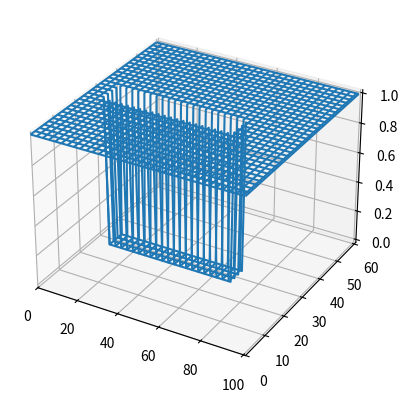

Reproduce this figure in Python. (Note: this script raises an exception after producing the figure.)

#------------------ 50 Ohm Microstrip transmission line with an open termination (ZL=inf)----------------------
#------------------ To plot standing waves (SW) on the line -----------------

import numpy as np
from mpl_toolkits.mplot3d import Axes3D
import matplotlib.pyplot as plt

#----- Substrate and line dimensions for 50 Ohm----------
sub_l = 35e-3
sub_h = 0.794e-3
sub_w = 22e-3

strip_l = 2*sub_l/3
strip_w = 2.46e-3

#----- Substrate material and surrounding air ----------
eps0 = 8.854e-12
meu0 = 4*np.pi*1e-7
epsr = 2.2                   # RT/Duroid material
meur = 1
epss = eps0*epsr             # substrate
meus = meu0*meur
epsa = eps0                  # air
meua = meu0
epse = (epsa + epss)/2       # Average eps

#---- EM wave -----------
c = 3e8
vmin = c/np.sqrt(epsr*meur)
vmax = c
fmax = 15e9
lamda = vmin/fmax

#------ FDTD cell length and time step---------
#------- Substrate thickness is in Y-direction
dx = lamda/35
dy = dx/2
dz = dx 

dt = 1/(vmax*np.sqrt(1/np.power(dx,2) + 1/np.power(dy,2) + 1/np.power(dz,2)))

xoff = 4
yoff = 20
zoff = 10

Nx = int(round(sub_w/dx)) + xoff
Ny = int(round(sub_h/dy)) + yoff                     # upward
Nz = int(round(sub_l/dz)) + zoff

#----------- Start and end coordinates of the subsrate 
sub_x1 = int(round(xoff/2))
sub_x2 = int(round(Nx-sub_x1))
sub_y1 = 1                                # thickness starts from index 1
sub_y2 = int(round(sub_h/dy)) + sub_y1
sub_z1 = int(round(zoff/2))
sub_z2 = int(round(Nz-sub_z1))

#----------- Start and end coordinates of the strip
strip_x1 = int(round(0.5*(Nx-strip_w/dx)))
Nw = int(round(strip_w/dx))

strip_x2 = strip_x1 + Nw
strip_y = sub_y2 + 1                            # strip is on the top surface of the substrate
strip_z1 = sub_z1 + 5                           # strip is starting 5 cells into the substrate
strip_z2 = strip_z1 + int(round(strip_l/dz))

#-------- Feed point of the strip
feed_x = strip_x1 + int(round(0.5*strip_w/dx))       # center of strip
feed_y = sub_y1
feed_z1 = strip_z1                              # feed starts at the strip edge
feed_z2 = strip_z2

#------- Initialise E,H,multipliers and ABC arrays ------------
ex = np.zeros((Nx,Ny,Nz))
ey = np.zeros((Nx,Ny,Nz))
ez = np.zeros((Nx,Ny,Nz))

hx = np.zeros((Nx,Ny,Nz))
hy = np.zeros((Nx,Ny,Nz))
hz = np.zeros((Nx,Ny,Nz))

const_ex = np.zeros((Nx,Ny,Nz))
const_ey = np.zeros((Nx,Ny,Nz))
const_ez = np.zeros((Nx,Ny,Nz))

const_hx = np.zeros((Nx,Ny,Nz))
const_hy = np.zeros((Nx,Ny,Nz))
const_hz = np.zeros((Nx,Ny,Nz))

#------- Default constants in update eqn
const_ex[0:Nx,0:Ny,0:Nz] = dt/(epsa*dx)
const_ey[0:Nx,0:Ny,0:Nz] = dt/(epsa*dy)
const_ez[0:Nx,0:Ny,0:Nz] = dt/(epsa*dz)

#--------------------------------------
const_hx[0:Nx,0:Ny,0:Nz] = dt/(meua*dx)
const_hy[0:Nx,0:Ny,0:Nz] = dt/(meua*dy)
const_hz[0:Nx,0:Ny,0:Nz] = dt/(meua*dz)

#----------- Substrate---------
const_ex[sub_x1-1:sub_x2, sub_y1-1:sub_y2, sub_z1-1:sub_z2] = dt/(epss*dx) 
const_ey[sub_x1-1:sub_x2, sub_y1-1:sub_y2, sub_z1-1:sub_z2] = dt/(epss*dy)
const_ez[sub_x1-1:sub_x2, sub_y1-1:sub_y2, sub_z1-1:sub_z2] = dt/(epss*dz)

#----------- Top substrate-air interface has eps_avg
const_ex[sub_x1-1:sub_x2, strip_y-1, sub_z1-1:sub_z2] = dt/(epse*dx)
const_ez[sub_x1-1:sub_x2, strip_y-1, sub_z1-1:sub_z2] = dt/(epse*dz)

#----------- Side substrate-air interface has eps_avg 
const_ex[sub_x1-1:sub_x2, sub_y1-1:sub_y2, sub_z1-1] = dt/(epse*dx)
const_ey[sub_x1-1:sub_x2, sub_y1-1:sub_y2, sub_z1-1] = dt/(epse*dy)
const_ex[sub_x1-1:sub_x2, sub_y1-1:sub_y2, sub_z2-1] = dt/(epse*dx)
const_ey[sub_x1-1:sub_x2, sub_y1-1:sub_y2, sub_z2-1] = dt/(epse*dy)

const_ey[sub_x1-1, sub_y1-1:sub_y2, sub_z1-1:sub_z2] = dt/(epse*dy)
const_ez[sub_x1-1, sub_y1-1:sub_y2, sub_z1-1:sub_z2] = dt/(epse*dz)
const_ey[sub_x2-1, sub_y1-1:sub_y2, sub_z1-1:sub_z2] = dt/(epse*dy)
const_ez[sub_x2-1, sub_y1-1:sub_y2, sub_z1-1:sub_z2] = dt/(epse*dz)

#----------- Metal boundaries have Etan=0 ---------
#------- Constants in E-update eqn
gx = np.ones((Nx,Ny,Nz))
gy = np.ones((Nx,Ny,Nz))
gz = np.ones((Nx,Ny,Nz))
fx = np.ones((Nx,Ny,Nz))
fy = np.ones((Nx,Ny,Nz))

#---- GND plane
gx[sub_x1-1:sub_x2, sub_y1-1, sub_z1-1:sub_z2] = 0
gz[sub_x1-1:sub_x2, sub_y1-1, sub_z1-1:sub_z2] = 0

#---- Stripline
gx[strip_x1-1:strip_x2, strip_y-1, strip_z1-1:strip_z2] = 0
gz[strip_x1-1:strip_x2, strip_y-1, strip_z1-1:strip_z2] = 0

#------ ABC constants
ex_abc = np.zeros((Nx,Ny,Nz))
ey_abc = np.zeros((Nx,Ny,Nz))
ez_abc = np.zeros((Nx,Ny,Nz))

constz_abc = (vmax*dt-dz)/(vmax*dt+dz)
consty_abc = (vmax*dt-dy)/(vmax*dt+dy)
constx_abc = (vmax*dt-dx)/(vmax*dt+dx)

#------ Plot gx at the surface of the substrate to verify the model
arr = np.copy(gx[:,strip_y-1,:])
xdata = np.linspace(0,Nz-1,Nz, dtype=int)
ydata = np.linspace(0,Nx-1,Nx, dtype=int)
zdata = arr[0:Nx, 0:Nz]
XDAT, YDAT = np.meshgrid(xdata, ydata)

fig = plt.figure()
ax = plt.axes(projection="3d")

ax.plot_wireframe(XDAT, YDAT, zdata)
plt.xlim(0,Nz)
plt.ylim(0,Nx)
plt.show()

#------ Gaussian pulse ------------
Ts = 10*dt                          # pulse width
t0 = 3*Ts                           # delay
N_steps = 1                         # default iteration steps
count = 0

voltage_in = np.zeros((1000000,1))
current_in = np.copy(voltage_in)
voltage_out = np.copy(voltage_in)
current_out = np.copy(voltage_in)
#current_in_corr = current_in

#************** Iteration loop ****************
while(int(round(N_steps))>0) : 
    N_steps = int(input('\nTime steps(0 to quit): '))
     
    for n in range (int(round(N_steps))):        
        time = count*dt
        count = count + 1

        print('\n\tTime step : ', count)  
       
        # ----- Sinusoidal signal of 10 GHz---------
        pulse = np.sin(2*np.pi*10e9*time)
        ey[strip_x1-1:strip_x2, sub_y1-1:sub_y2, feed_z1-1] = pulse/dy
         
        #------------------------ compute H ------------------------- 
        #j = (np.ones(Ny-1, dtype = int),np.linspace(0, Ny-2, Ny-1, dtype = int),np.ones(Ny-1, dtype = int))
        #k = (np.ones(Nz-1, dtype = int), np.ones(Nz-1, dtype = int), np.linspace(0, Nz-2, Nz-1, dtype = int))

        for j in range(Ny-1):
            for k in range(Nz-1):      
                hx[:,j,k] = hx[:,j,k] + fx[:,j,k]*(const_hz[:,j,k]*(ey[:,j,k+1]-ey[:,j,k])-const_hy[:,j,k]*(ez[:,j+1,k]-ez[:,j,k]))    
        
        for i in range(Nx-1):
            for k in range(Nz-1):
                hy[i,:,k] = hy[i,:,k] + fy[i,:,k]*(const_hx[i,:,k]*(ez[i+1,:,k]-ez[i,:,k])-const_hz[i,:,k]*(ex[i,:,k+1]-ex[i,:,k]))
        
        for i in range(Nx-1):
            for j in range(Ny-1):
                hz[i,j,:] = hz[i,j,:] + const_hy[i,j,:]*(ex[i,j+1,:]-ex[i,j,:]) - const_hx[i,j,:]*(ey[i+1,j,:]-ey[i,j,:])
              
        #------------------------- compute E ------------------------      
        
        for j in range(1,Ny-1):
            for k in range(1,Nz-1):
                ex[:,j,k] = ex[:,j,k] + gx[:,j,k]*(const_ey[:,j,k]*(hz[:,j,k]-hz[:,j-1,k])-const_ez[:,j,k]*(hy[:,j,k]-hy[:,j,k-1]))  
               
        for i in range(1,Nx-1):
            for k in range(1,Nz-1):
                ey[i,:,k] = ey[i,:,k] + gy[i,:,k]*(const_ez[i,:,k]*(hx[i,:,k]-hx[i,:,k-1])-const_ex[i,:,k]*(hz[i,:,k]-hz[i-1,:,k])) 
              
        for i in range(1,Nx-1):
            for j in range(1,Ny-1):
                ez[i,j,:] = ez[i,j,:] + gz[i,j,:]*(const_ex[i,j,:]*(hy[i,j,:]-hy[i-1,j,:])-const_ey[i,j,:]*(hx[i,j,:]-hx[i,j-1,:]))              
        
        #----------------- ABC---------------------  
        #---------- XY plane 
        ex[:,:,0] = ex_abc[:,:,1] + constz_abc*(ex[:,:,1]-ex[:,:,0]) 
        ey[:,:,0] = ey_abc[:,:,1] + constz_abc*(ey[:,:,1]-ey[:,:,0])        
                        
        ex[:,:,Nz-1] = ex_abc[:,:,Nz-2] + constz_abc*(ex[:,:,Nz-2]-ex[:,:,Nz-1])
        ey[:,:,Nz-1] = ey_abc[:,:,Nz-2] + constz_abc*(ey[:,:,Nz-2]-ey[:,:,Nz-1])     
        
        #---------- XZ plane       
        # bottom plane (index 1) is already defined GND        
        ex[:,Ny-1,:] = ex_abc[:,Ny-2,:] + consty_abc*(ex[:,Ny-2,:]-ex[:,Ny-1,:])
        ez[:,Ny-1,:] = ez_abc[:,Ny-2,:] + consty_abc*(ez[:,Ny-2,:]-ez[:,Ny-1,:]) 
         
        #---------- YZ plane
        ey[0,:,:] = ey_abc[1,:,:] + constx_abc*(ey[1,:,:]-ey[0,:,:])
        ez[0,:,:] = ez_abc[1,:,:] + constx_abc*(ez[1,:,:]-ez[0,:,:])       
                      
        ey[Nx-1,:,:] = ey_abc[Nx-2,:,:] + constx_abc*(ey[Nx-2,:,:]-ey[Nx-1,:,:])
        ez[Nx-1,:,:] = ez_abc[Nx-2,:,:] + constx_abc*(ez[Nx-2,:,:]-ez[Nx-1,:,:])  
       
        ex_abc = np.copy(ex)
        ey_abc = np.copy(ey)  
        ez_abc = np.copy(ez) 
        
    #---------- Plot Ey on the strip-----------------
    fig2 = plt.figure()
    e = np.zeros(Nz)
    e[:] = abs(ey[feed_x+2, strip_y-1, :])
    k = np.linspace(strip_z1-1, strip_z2-1, strip_z2-strip_z1+1, dtype = int)   
    plt.plot(k,e[k])
    plt.xlim(strip_z1-1, strip_z2)
    plt.ylim(0)
    plt.title('Ey on strip')   
    plt.show()
